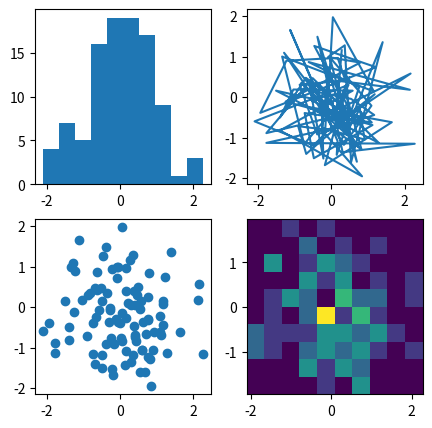

Write the Python code that produced this figure. (Note: this script raises an exception after producing the figure.)
""" Segundo exemplo
"""


# Sempre use a linha abaixo. É convenção Python
import matplotlib.pyplot as plt
import numpy as np

import matplotlib.pyplot as plt
import numpy as np

data = np.random.randn(2, 100)

fig, axs = plt.subplots(2, 2, figsize=(5, 5))
axs[0, 0].hist(data[0])
axs[1, 0].scatter(data[0], data[1])
axs[0, 1].plot(data[0], data[1])
axs[1, 1].hist2d(data[0], data[1])

plt.show()
sca